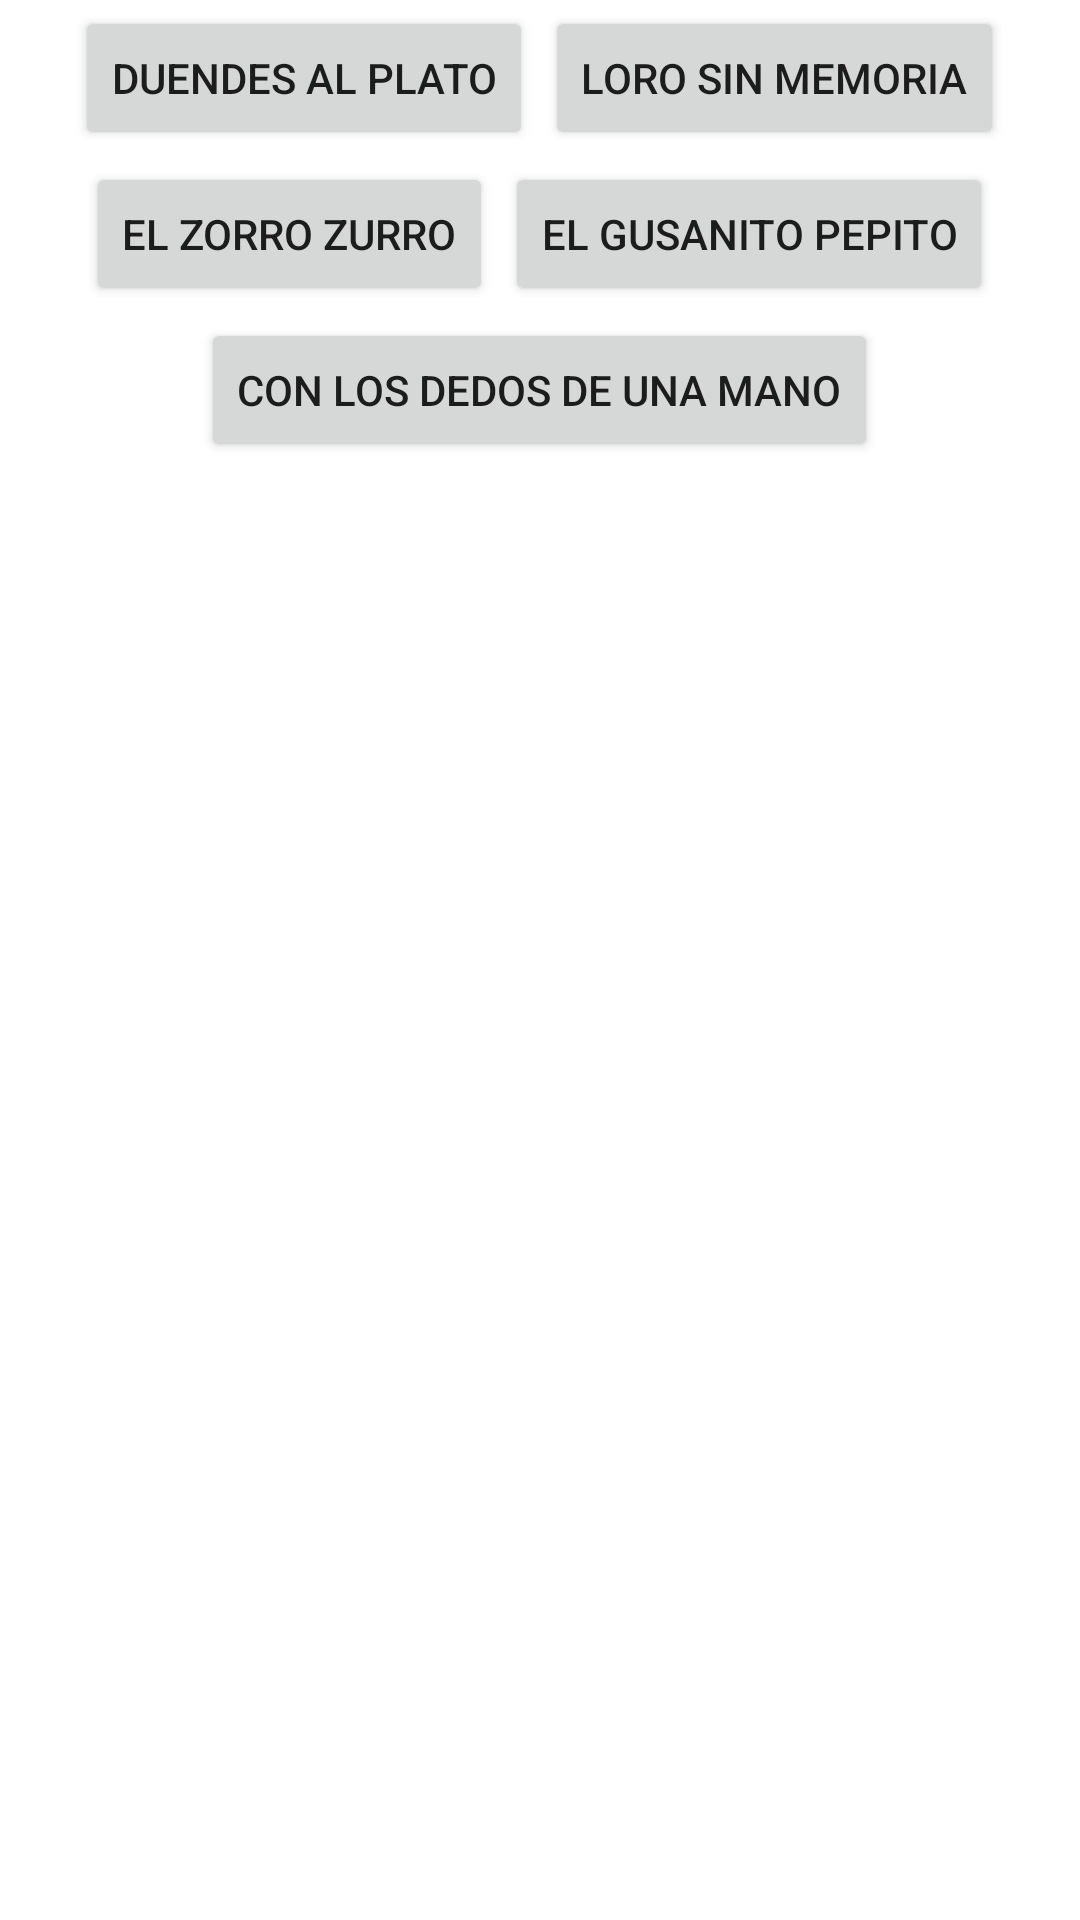

Here is an Android app screen rendered from its layout file. Give the layout XML and the strings, colors and styles it references.
<!-- AndroidManifest.xml: application theme Theme.MyAppCuentosF -->
<!-- res/layout/activity_mafrag.xml -->
<?xml version="1.0" encoding="utf-8"?>
<LinearLayout xmlns:android="http://schemas.android.com/apk/res/android"
    xmlns:app="http://schemas.android.com/apk/res-auto"
    xmlns:tools="http://schemas.android.com/tools"
    android:layout_width="match_parent"
    android:layout_height="match_parent"
    android:orientation="vertical"
    tools:context=".MAFrag">

    <LinearLayout
        android:layout_width="wrap_content"
        android:layout_height="wrap_content"
        android:orientation="horizontal"
        android:layout_gravity="center_horizontal"
        >
        <Button
            android:id="@+id/btnFrag1"
            android:layout_width="wrap_content"
            android:layout_height="wrap_content"
            android:text="Duendes al plato"
            android:layout_margin="2dp"
            android:onClick="onClick"
            />
        <Button
            android:id="@+id/btnFrag2"
            android:layout_width="wrap_content"
            android:layout_height="wrap_content"
            android:text="loro sin memoria"
            android:layout_margin="2dp"
            android:onClick="onClick"
            />
    </LinearLayout>
    <LinearLayout
        android:layout_width="wrap_content"
        android:layout_height="wrap_content"
        android:orientation="horizontal"
        android:layout_gravity="center_horizontal"
        >
        <Button
            android:id="@+id/btnFrag3"
            android:layout_width="wrap_content"
            android:layout_height="wrap_content"
            android:text="El zorro Zurro"
            android:layout_margin="2dp"
            android:onClick="onClick"
            />
        <Button
            android:id="@+id/btnFrag4"
            android:layout_width="wrap_content"
            android:layout_height="wrap_content"
            android:text="El gusanito Pepito"
            android:layout_margin="2dp"
            android:onClick="onClick"
            />
    </LinearLayout>
    <LinearLayout
        android:layout_width="wrap_content"
        android:layout_height="wrap_content"
        android:orientation="horizontal"
        android:layout_gravity="center_horizontal"
        >
        <Button
            android:id="@+id/btnFrag5"
            android:layout_width="wrap_content"
            android:layout_height="wrap_content"
            android:text="Con los dedos de una mano"
            android:layout_margin="2dp"
            android:onClick="onClick"
            />

    </LinearLayout>
    <ScrollView
        android:layout_width="match_parent"
        android:layout_height="match_parent"
        >
        <FrameLayout
            android:id="@+id/contenedorID"
            android:layout_width="match_parent"
            android:layout_height="match_parent"
            android:layout_margin="5sp"
            />
    </ScrollView>

</LinearLayout>
<!-- resources referenced by this layout -->
<resources>
  <style name="Theme.MyAppCuentosF" parent="Theme.MaterialComponents.DayNight.DarkActionBar">
          
          <item name="colorPrimary">@color/purple_500</item>
          <item name="colorPrimaryVariant">@color/purple_700</item>
          <item name="colorOnPrimary">@color/white</item>
          
          <item name="colorSecondary">@color/teal_200</item>
          <item name="colorSecondaryVariant">@color/teal_700</item>
          <item name="colorOnSecondary">@color/black</item>
          
          <item name="android:statusBarColor" tools:targetApi="l">?attr/colorPrimaryVariant</item>
          
      </style>
  <!-- not gathered from this repository: default colours our renderer supplied (Android Studio template values) -->
  <color name="purple_500">#FF6200EE</color>
  <color name="purple_700">#FF3700B3</color>
  <color name="teal_200">#FF03DAC5</color>
  <color name="teal_700">#FF018786</color>
  <color name="black">#FF000000</color>
  <color name="white">#FFFFFFFF</color>
</resources>
